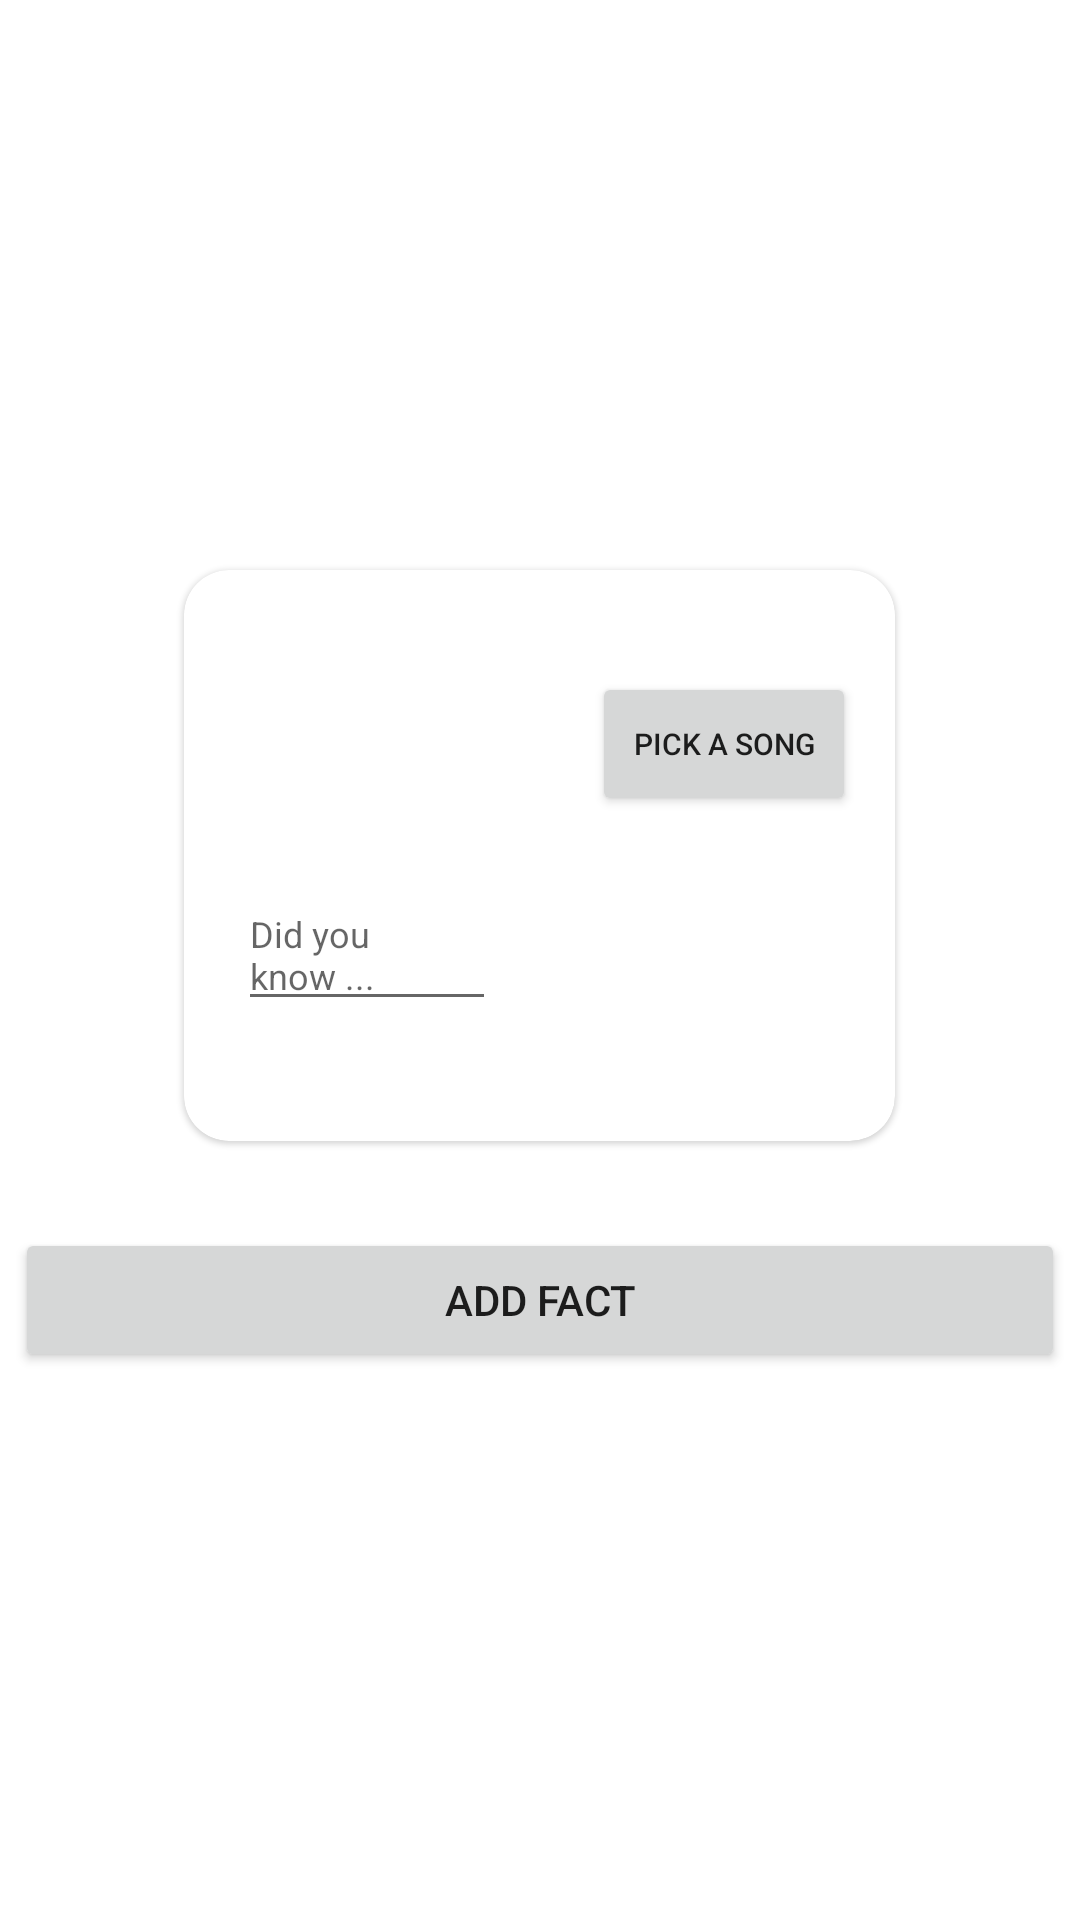

Android layout source for this screen:
<!-- AndroidManifest.xml: application theme Theme.Discoteca -->
<!-- res/layout/activity_compose.xml -->
<?xml version="1.0" encoding="utf-8"?>
<RelativeLayout xmlns:android="http://schemas.android.com/apk/res/android"
    xmlns:app="http://schemas.android.com/apk/res-auto"
    xmlns:tools="http://schemas.android.com/tools"
    android:layout_width="match_parent"
    android:layout_height="match_parent"
    android:layout_centerHorizontal="false"
    tools:context=".activities.ComposeActivity">

    <com.google.android.material.card.MaterialCardView
        android:id="@+id/cardFact"
        android:layout_width="wrap_content"
        android:layout_height="wrap_content"
        android:layout_centerInParent="false"
        android:layout_centerHorizontal="true"
        android:layout_marginTop="190dp"
        app:cardCornerRadius="15dp">

        <RelativeLayout
            android:layout_width="match_parent"
            android:layout_height="match_parent"
            android:paddingStart="18dp"
            android:paddingTop="15dp"
            android:paddingEnd="13dp"
            android:paddingBottom="40dp">

            <ImageView
                android:id="@+id/ivComposeAlbum"
                android:layout_width="70dp"
                android:layout_height="70dp"
                tools:srcCompat="@tools:sample/avatars" />

            <TextView
                android:id="@+id/tvAlbumName"
                android:layout_width="wrap_content"
                android:layout_height="wrap_content"
                android:layout_below="@+id/tvSongName"
                android:layout_marginStart="7dp"
                android:layout_marginTop="7dp"
                android:layout_toEndOf="@+id/ivComposeAlbum"
                tools:text="SOUR" />

            <TextView
                android:id="@+id/tvArtistName"
                android:layout_width="wrap_content"
                android:layout_height="wrap_content"
                android:layout_below="@+id/tvSongName"
                android:layout_marginStart="9dp"
                android:layout_marginTop="7dp"
                android:layout_toEndOf="@+id/tvAlbumName"
                tools:text="Olivia Rodrigo" />

            <TextView
                android:id="@+id/tvSongName"
                android:layout_width="wrap_content"
                android:layout_height="wrap_content"
                android:layout_marginStart="7dp"
                android:layout_toEndOf="@+id/ivComposeAlbum"
                tools:text="Traitor" />

            <Button
                android:id="@+id/btnPick"
                android:layout_width="wrap_content"
                android:layout_height="wrap_content"
                android:layout_below="@+id/tvSongName"
                android:layout_marginStart="32dp"
                android:layout_marginTop="0dp"
                android:layout_toEndOf="@+id/tvArtistName"
                android:text="Pick a song"
                android:textSize="10sp" />

            <EditText
                android:id="@+id/etDescriptionFact"
                android:layout_width="match_parent"
                android:layout_height="wrap_content"
                android:layout_below="@+id/ivComposeAlbum"
                android:layout_marginTop="18dp"
                android:layout_marginEnd="0dp"
                android:layout_toStartOf="@+id/btnPick"
                android:ems="10"
                android:hint="Did you know ..."
                android:inputType="textMultiLine|textPersonName"
                android:textSize="12sp" />

        </RelativeLayout>
    </com.google.android.material.card.MaterialCardView>

    <Button
        android:id="@+id/btnAddFact"
        android:layout_width="match_parent"
        android:layout_height="wrap_content"
        android:layout_below="@id/cardFact"
        android:layout_alignParentStart="true"
        android:layout_alignParentEnd="true"
        android:layout_marginStart="5dp"
        android:layout_marginTop="29dp"
        android:layout_marginEnd="5dp"
        android:text="Add Fact" />

</RelativeLayout>
<!-- resources referenced by this layout -->
<resources>
  <style name="Theme.Discoteca" parent="Theme.MaterialComponents.DayNight.NoActionBar">
          
          <item name="colorPrimary">@color/purple_500</item>
          <item name="colorPrimaryVariant">@color/purple_700</item>
          <item name="colorOnPrimary">@color/white</item>
          
          <item name="colorSecondary">@color/teal_200</item>
          <item name="colorSecondaryVariant">@color/teal_700</item>
          <item name="colorOnSecondary">@color/black</item>
          
          <item name="android:statusBarColor" tools:targetApi="l">?attr/colorPrimaryVariant</item>
          
      </style>
  <color name="purple_500">#FF6200EE</color>
  <color name="purple_700">#FF3700B3</color>
  <color name="white">#FFFFFFFF</color>
  <color name="teal_200">#FF03DAC5</color>
  <color name="teal_700">#FF018786</color>
  <color name="black">#FF000000</color>
</resources>
